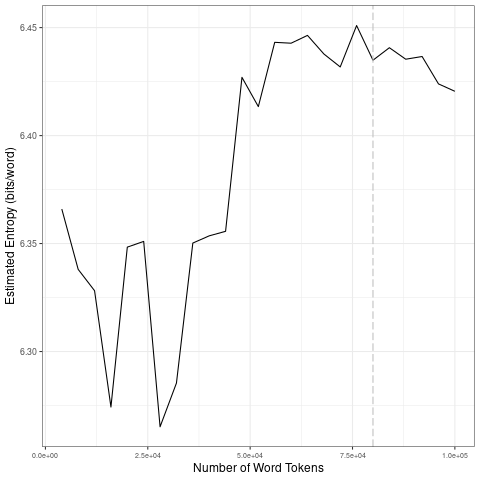

Source data for this figure (header and first rows):
file, entropy.Corpus.Size, entropy.Entropy, sd.Corpus.Size, sd.SD
data/2021_by_fr/2021-08-22_tokens_1-gram…, 4000, 6.366, 20000, 0.03463
data/2021_by_fr/2021-08-22_tokens_1-gram…, 8000, 6.338, 40000, 0.04243
data/2021_by_fr/2021-08-22_tokens_1-gram…, 12000, 6.328, 60000, 0.03613
data/2021_by_fr/2021-08-22_tokens_1-gram…, 16000, 6.274, 80000, 0.00804
data/2021_by_fr/2021-08-22_tokens_1-gram…, 20000, 6.348, 1e+05, 0.008713
data/2021_by_fr/2021-08-22_tokens_1-gram…, 24000, 6.351, 20000, 0.03463
data/2021_by_fr/2021-08-22_tokens_1-gram…, 28000, 6.265, 40000, 0.04243
data/2021_by_fr/2021-08-22_tokens_1-gram…, 32000, 6.285, 60000, 0.03613
data/2021_by_fr/2021-08-22_tokens_1-gram…, 36000, 6.35, 80000, 0.00804
data/2021_by_fr/2021-08-22_tokens_1-gram…, 40000, 6.354, 1e+05, 0.008713
data/2021_by_fr/2021-08-22_tokens_1-gram…, 44000, 6.356, 20000, 0.03463
data/2021_by_fr/2021-08-22_tokens_1-gram…, 48000, 6.427, 40000, 0.04243
data/2021_by_fr/2021-08-22_tokens_1-gram…, 52000, 6.413, 60000, 0.03613
data/2021_by_fr/2021-08-22_tokens_1-gram…, 56000, 6.443, 80000, 0.00804
data/2021_by_fr/2021-08-22_tokens_1-gram…, 60000, 6.443, 1e+05, 0.008713
data/2021_by_fr/2021-08-22_tokens_1-gram…, 64000, 6.446, 20000, 0.03463
data/2021_by_fr/2021-08-22_tokens_1-gram…, 68000, 6.438, 40000, 0.04243
data/2021_by_fr/2021-08-22_tokens_1-gram…, 72000, 6.432, 60000, 0.03613
data/2021_by_fr/2021-08-22_tokens_1-gram…, 76000, 6.451, 80000, 0.00804
data/2021_by_fr/2021-08-22_tokens_1-gram…, 80000, 6.435, 1e+05, 0.008713
data/2021_by_fr/2021-08-22_tokens_1-gram…, 84000, 6.441, 20000, 0.03463
data/2021_by_fr/2021-08-22_tokens_1-gram…, 88000, 6.435, 40000, 0.04243
data/2021_by_fr/2021-08-22_tokens_1-gram…, 92000, 6.437, 60000, 0.03613
data/2021_by_fr/2021-08-22_tokens_1-gram…, 96000, 6.424, 80000, 0.00804
data/2021_by_fr/2021-08-22_tokens_1-gram…, 1e+05, 6.42, 1e+05, 0.008713
